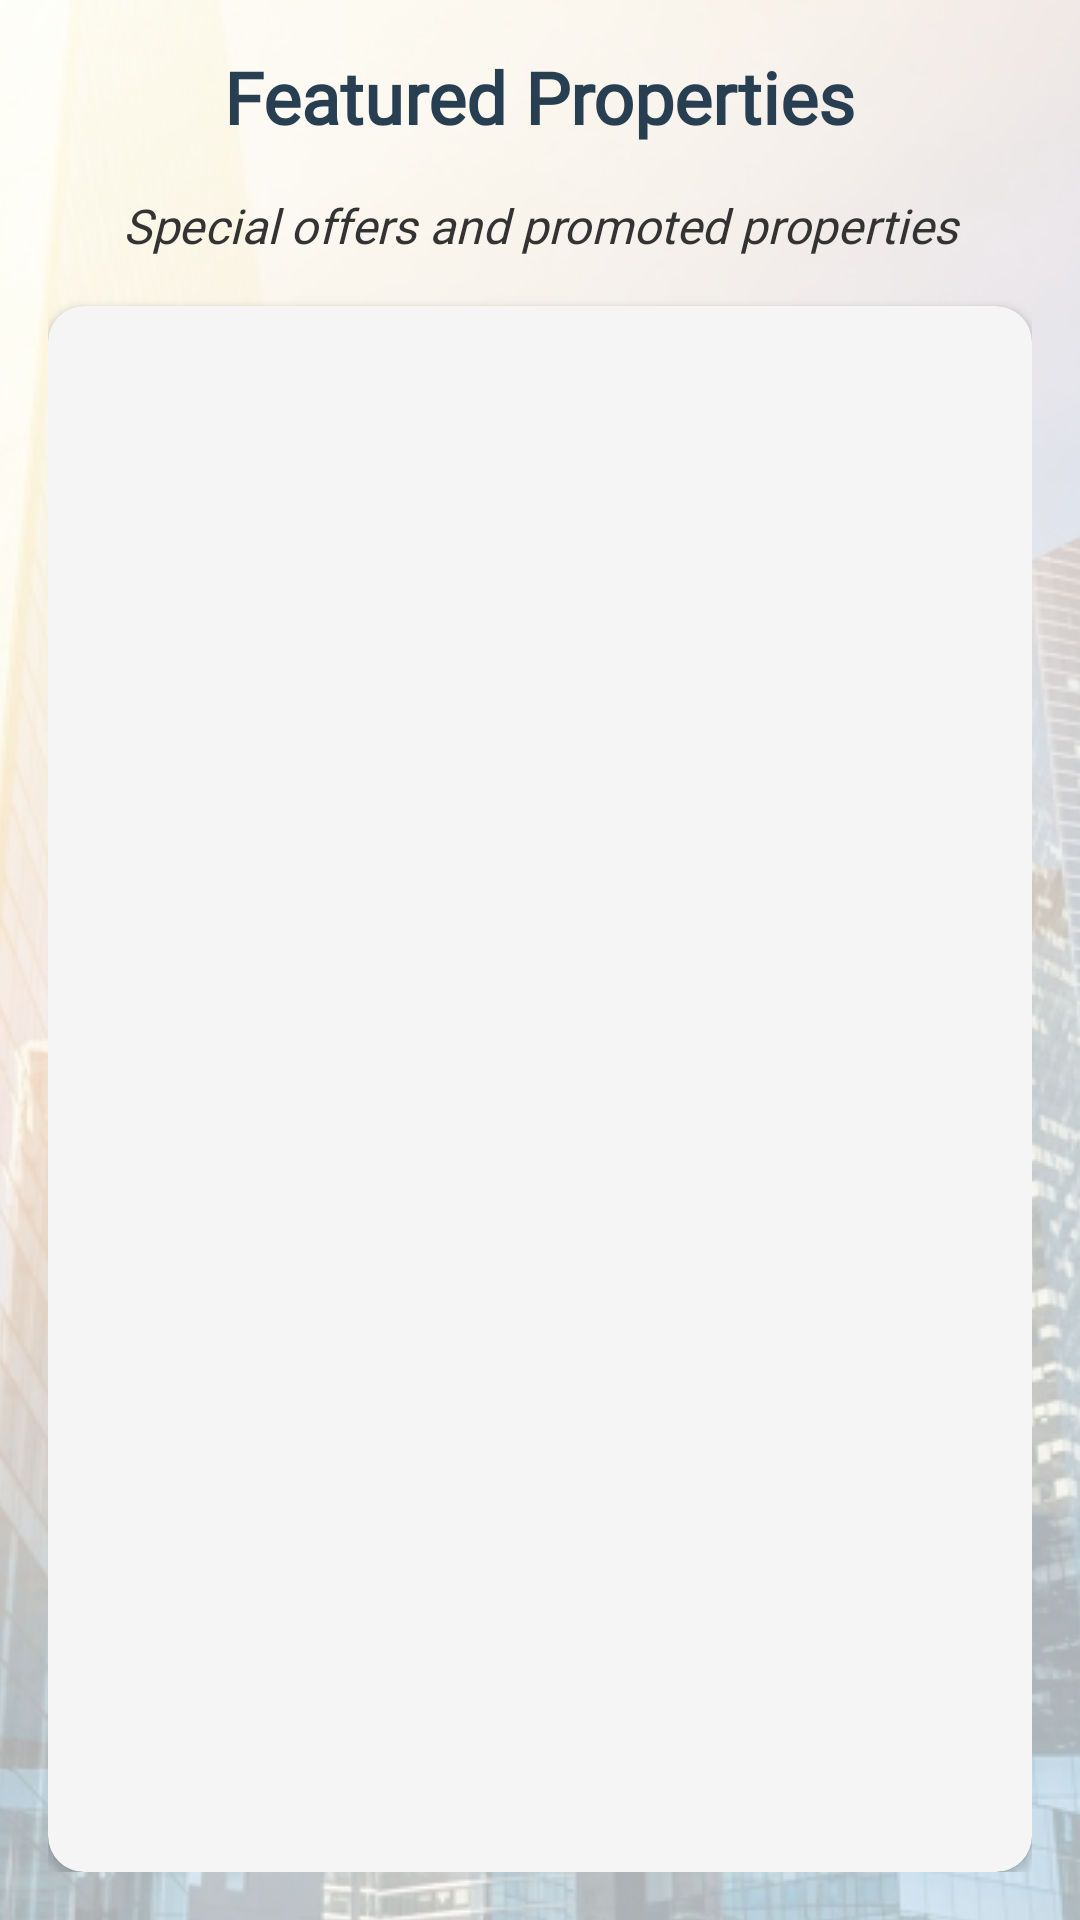

Here is an Android app screen rendered from its layout file. Give the layout XML and the strings, colors and styles it references.
<!-- AndroidManifest.xml: application theme Base.Theme._1210733_1211088_CourseProject -->
<!-- res/layout/fragment_featured.xml -->
<?xml version="1.0" encoding="utf-8"?>
<RelativeLayout xmlns:android="http://schemas.android.com/apk/res/android"
    xmlns:app="http://schemas.android.com/apk/res-auto"
    android:layout_width="match_parent"
    android:layout_height="match_parent"
    android:padding="16dp"
    android:background="@drawable/bg_real_estate_back3">

    <TextView
        android:id="@+id/featured_title"
        style="@style/TitleTextStyle"
        android:layout_width="wrap_content"
        android:layout_height="wrap_content"
        android:text="Featured Properties"
        android:layout_centerHorizontal="true"/>

    <TextView
        android:id="@+id/featured_subtitle"
        style="@style/RegularTextStyle"
        android:layout_width="match_parent"
        android:layout_height="wrap_content"
        android:text="Special offers and promoted properties"
        android:textStyle="italic"
        android:gravity="center"
        android:layout_below="@id/featured_title"
        android:layout_marginBottom="16dp"/>

    <androidx.cardview.widget.CardView
        android:layout_width="match_parent"
        android:layout_height="match_parent"
        android:layout_below="@id/featured_subtitle"
        app:cardCornerRadius="12dp"
        android:elevation="4dp"
        app:cardBackgroundColor="#F5F5F5">        <RelativeLayout
            android:layout_width="match_parent"
            android:layout_height="match_parent">

            <androidx.recyclerview.widget.RecyclerView
                android:id="@+id/featured_recycler"
                android:layout_width="match_parent"
                android:layout_height="match_parent"
                android:padding="8dp"
                android:clipToPadding="false"/>

            <TextView
                android:id="@+id/empty_featured_text"
                android:layout_width="wrap_content"
                android:layout_height="wrap_content"
                android:layout_centerInParent="true"
                android:text="No featured properties available"
                android:textSize="16sp"
                android:textColor="#666666"
                android:gravity="center"
                android:visibility="gone"/>

            <ImageView
                android:layout_width="150dp"
                android:layout_height="150dp"
                android:src="@drawable/ic_star"
                android:alpha="0.05"
                android:layout_centerInParent="true"/>
        </RelativeLayout>
    </androidx.cardview.widget.CardView>
</RelativeLayout>
<!-- resources referenced by this layout -->
<resources>
  <!-- drawable bg_real_estate_back3 (drawable) -->
  <?xml version="1.0" encoding="utf-8"?>
  <layer-list xmlns:android="http://schemas.android.com/apk/res/android">
      <item>
          <bitmap
              android:src="@drawable/back3"
              android:gravity="center"
              android:tileMode="disabled" />
      </item>
      <item>
          <color android:color="#AAFFFFFF" />
      </item>
  </layer-list>
  <style name="RegularTextStyle">
          <item name="android:fontFamily">@font/olivera_demo</item>
          <item name="android:textSize">16sp</item>
          <item name="android:textColor">#333333</item>
      </style>
  <style name="TitleTextStyle">
          <item name="android:fontFamily">@font/olivera_demo</item>
          <item name="android:textSize">24sp</item>
          <item name="android:textStyle">bold</item>
          <item name="android:textColor">#283E51</item>
          <item name="android:layout_marginBottom">16dp</item>
      </style>
  <style name="Base.Theme._1210733_1211088_CourseProject" parent="Theme.Material3.DayNight.NoActionBar">
          
                  
          <item name="android:windowTranslucentStatus">false</item>        <item name="android:windowTranslucentNavigation">false</item>        <item name="android:windowDrawsSystemBarBackgrounds">true</item>
          <item name="android:statusBarColor">@color/palette1</item>
          <item name="android:windowLightStatusBar">false</item>
      </style>
  <!-- drawable back3: jpg bitmap (drawable, 417177 bytes) -->
  <color name="palette1">#183B4E</color>
</resources>
